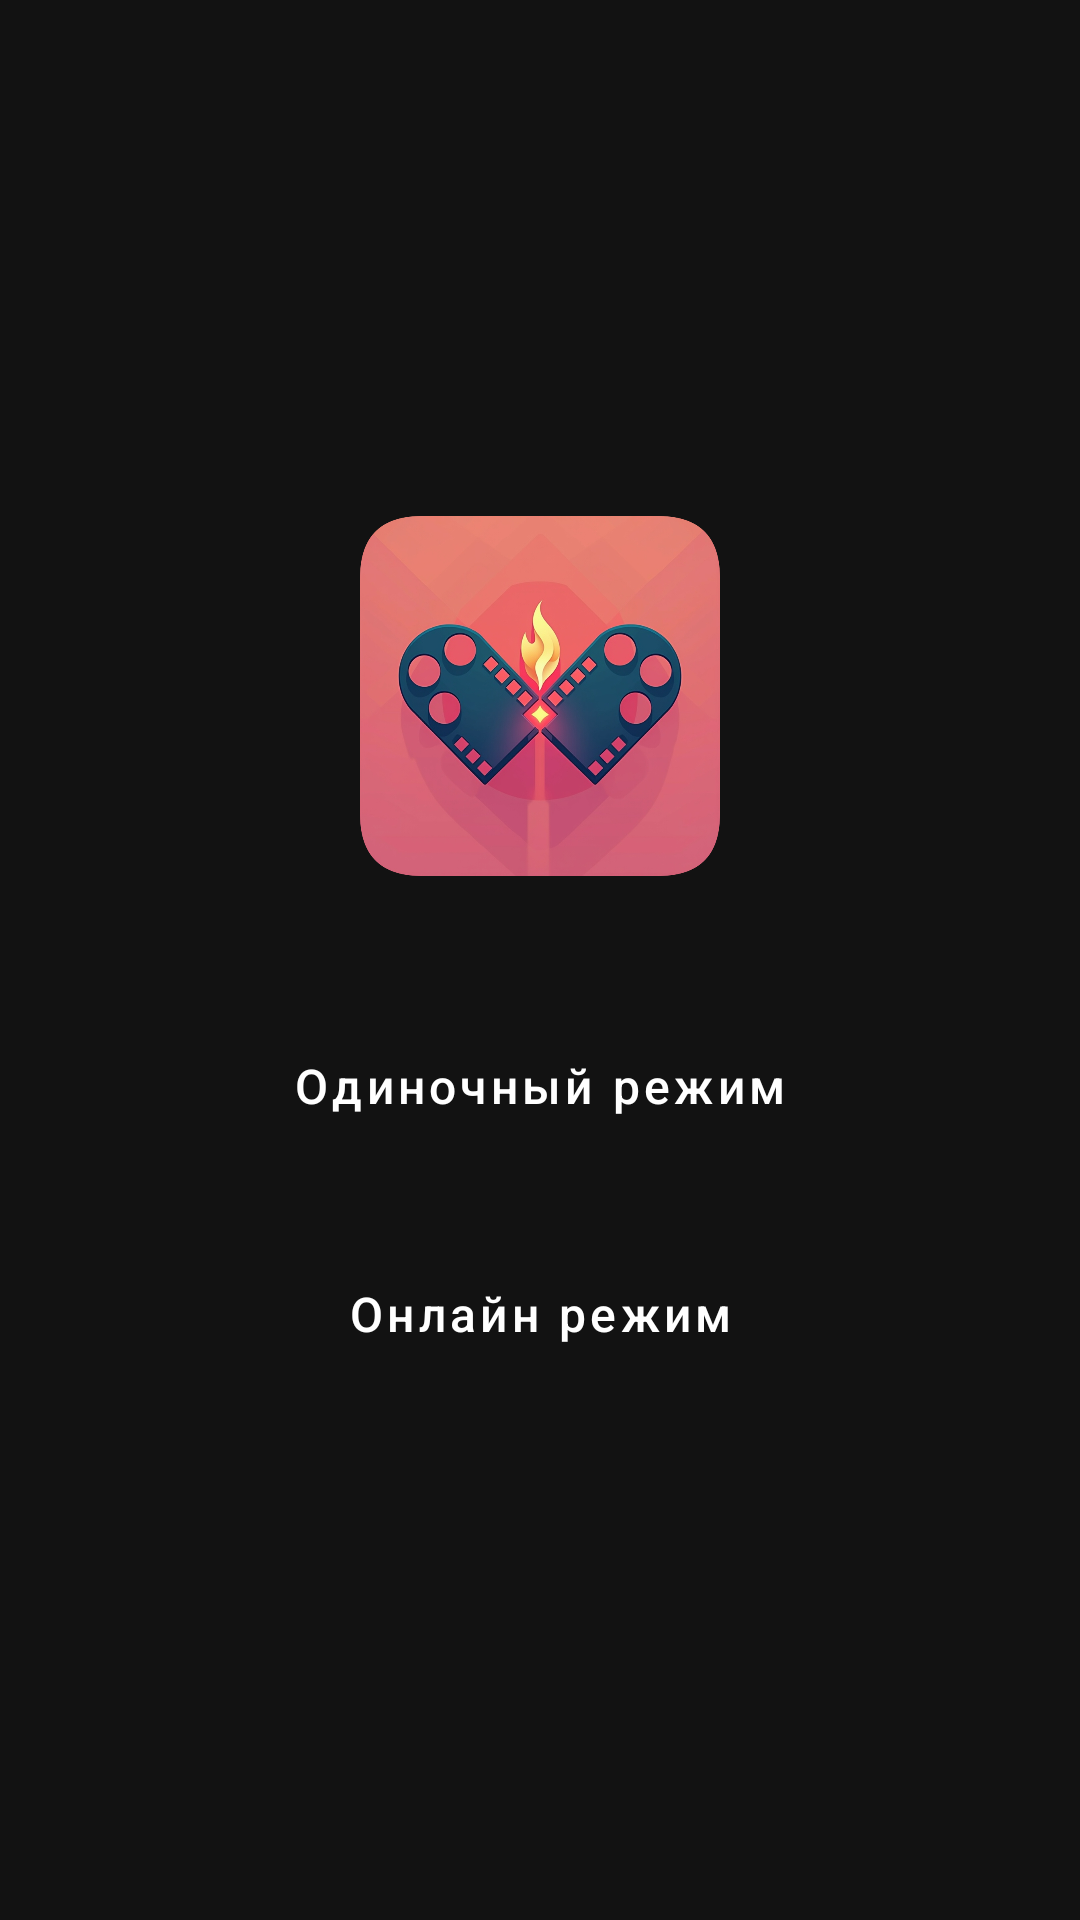

The Android layout XML behind this screen, and the referenced resources:
<!-- AndroidManifest.xml: application theme Theme.MovieFind -->
<!-- res/layout/activity_main.xml -->
<?xml version="1.0" encoding="utf-8"?>
<LinearLayout xmlns:android="http://schemas.android.com/apk/res/android"
    xmlns:app="http://schemas.android.com/apk/res-auto"
    xmlns:tools="http://schemas.android.com/tools"
    android:layout_width="match_parent"
    android:layout_height="match_parent"
    android:orientation="vertical"
    android:gravity="center"
    android:padding="24dp"
    android:background="#121212"
    tools:context=".MainActivity">

    <ImageView
        android:layout_width="120dp"
        android:layout_height="120dp"
        android:layout_marginBottom="40dp"
        android:src="@drawable/rounded_in_photoretrica__4_" />

    <Button
        android:id="@+id/btnSinglePlayer"
        style="@style/AccentButton"
        android:layout_width="match_parent"
        android:layout_height="60dp"
        android:text="Одиночный режим"
        android:layout_marginBottom="16dp"/>

    <Button
        android:id="@+id/btnMultiplayer"
        style="@style/AccentButton"
        android:layout_width="match_parent"
        android:layout_height="60dp"
        android:text="Онлайн режим"
        android:enabled="true"/>

</LinearLayout>
<!-- resources referenced by this layout -->
<resources>
  <!-- drawable rounded_in_photoretrica__4_: png bitmap (drawable, 667364 bytes) -->
  <style name="AccentButton" parent="Widget.MaterialComponents.Button">
          <item name="android:textColor">@color/white</item>
          <item name="android:textSize">16sp</item>
          <item name="android:textAllCaps">false</item>
          <item name="android:fontFamily">sans-serif-medium</item>
          <item name="backgroundTint">@color/accent_color</item>
          <item name="cornerRadius">12dp</item>
          <item name="android:elevation">0dp</item>
          <item name="rippleColor">@color/accent_light</item>
      </style>
  <style name="Theme.MovieFind" parent="Theme.MaterialComponents.DayNight.NoActionBar">
          <item name="colorPrimary">@color/purple_200</item>
          <item name="colorPrimaryVariant">@color/purple_700</item>
          <item name="colorOnPrimary">@color/black</item>
          <item name="colorSecondary">@color/teal_200</item>
          <item name="colorSecondaryVariant">@color/teal_200</item>
          <item name="colorOnSecondary">@color/black</item>
          <item name="android:statusBarColor">@color/black</item>
          <item name="android:windowBackground">@drawable/gradient_background</item>
      </style>
  <color name="white">#FFFFFFFF</color>
  <color name="accent_color">#FF4081</color>
  <color name="accent_light">#33FF4081</color>
  <color name="purple_200">#FFBB86FC</color>
  <color name="purple_700">#FF3700B3</color>
  <color name="black">#FF000000</color>
  <color name="teal_200">#FF03DAC5</color>
  <!-- drawable gradient_background (drawable) -->
  <?xml version="1.0" encoding="utf-8"?>
  <shape xmlns:android="http://schemas.android.com/apk/res/android">
      <gradient
          android:startColor="#1A1A1A"
          android:endColor="#2D2D2D"
          android:angle="135"/>
  </shape>
</resources>
